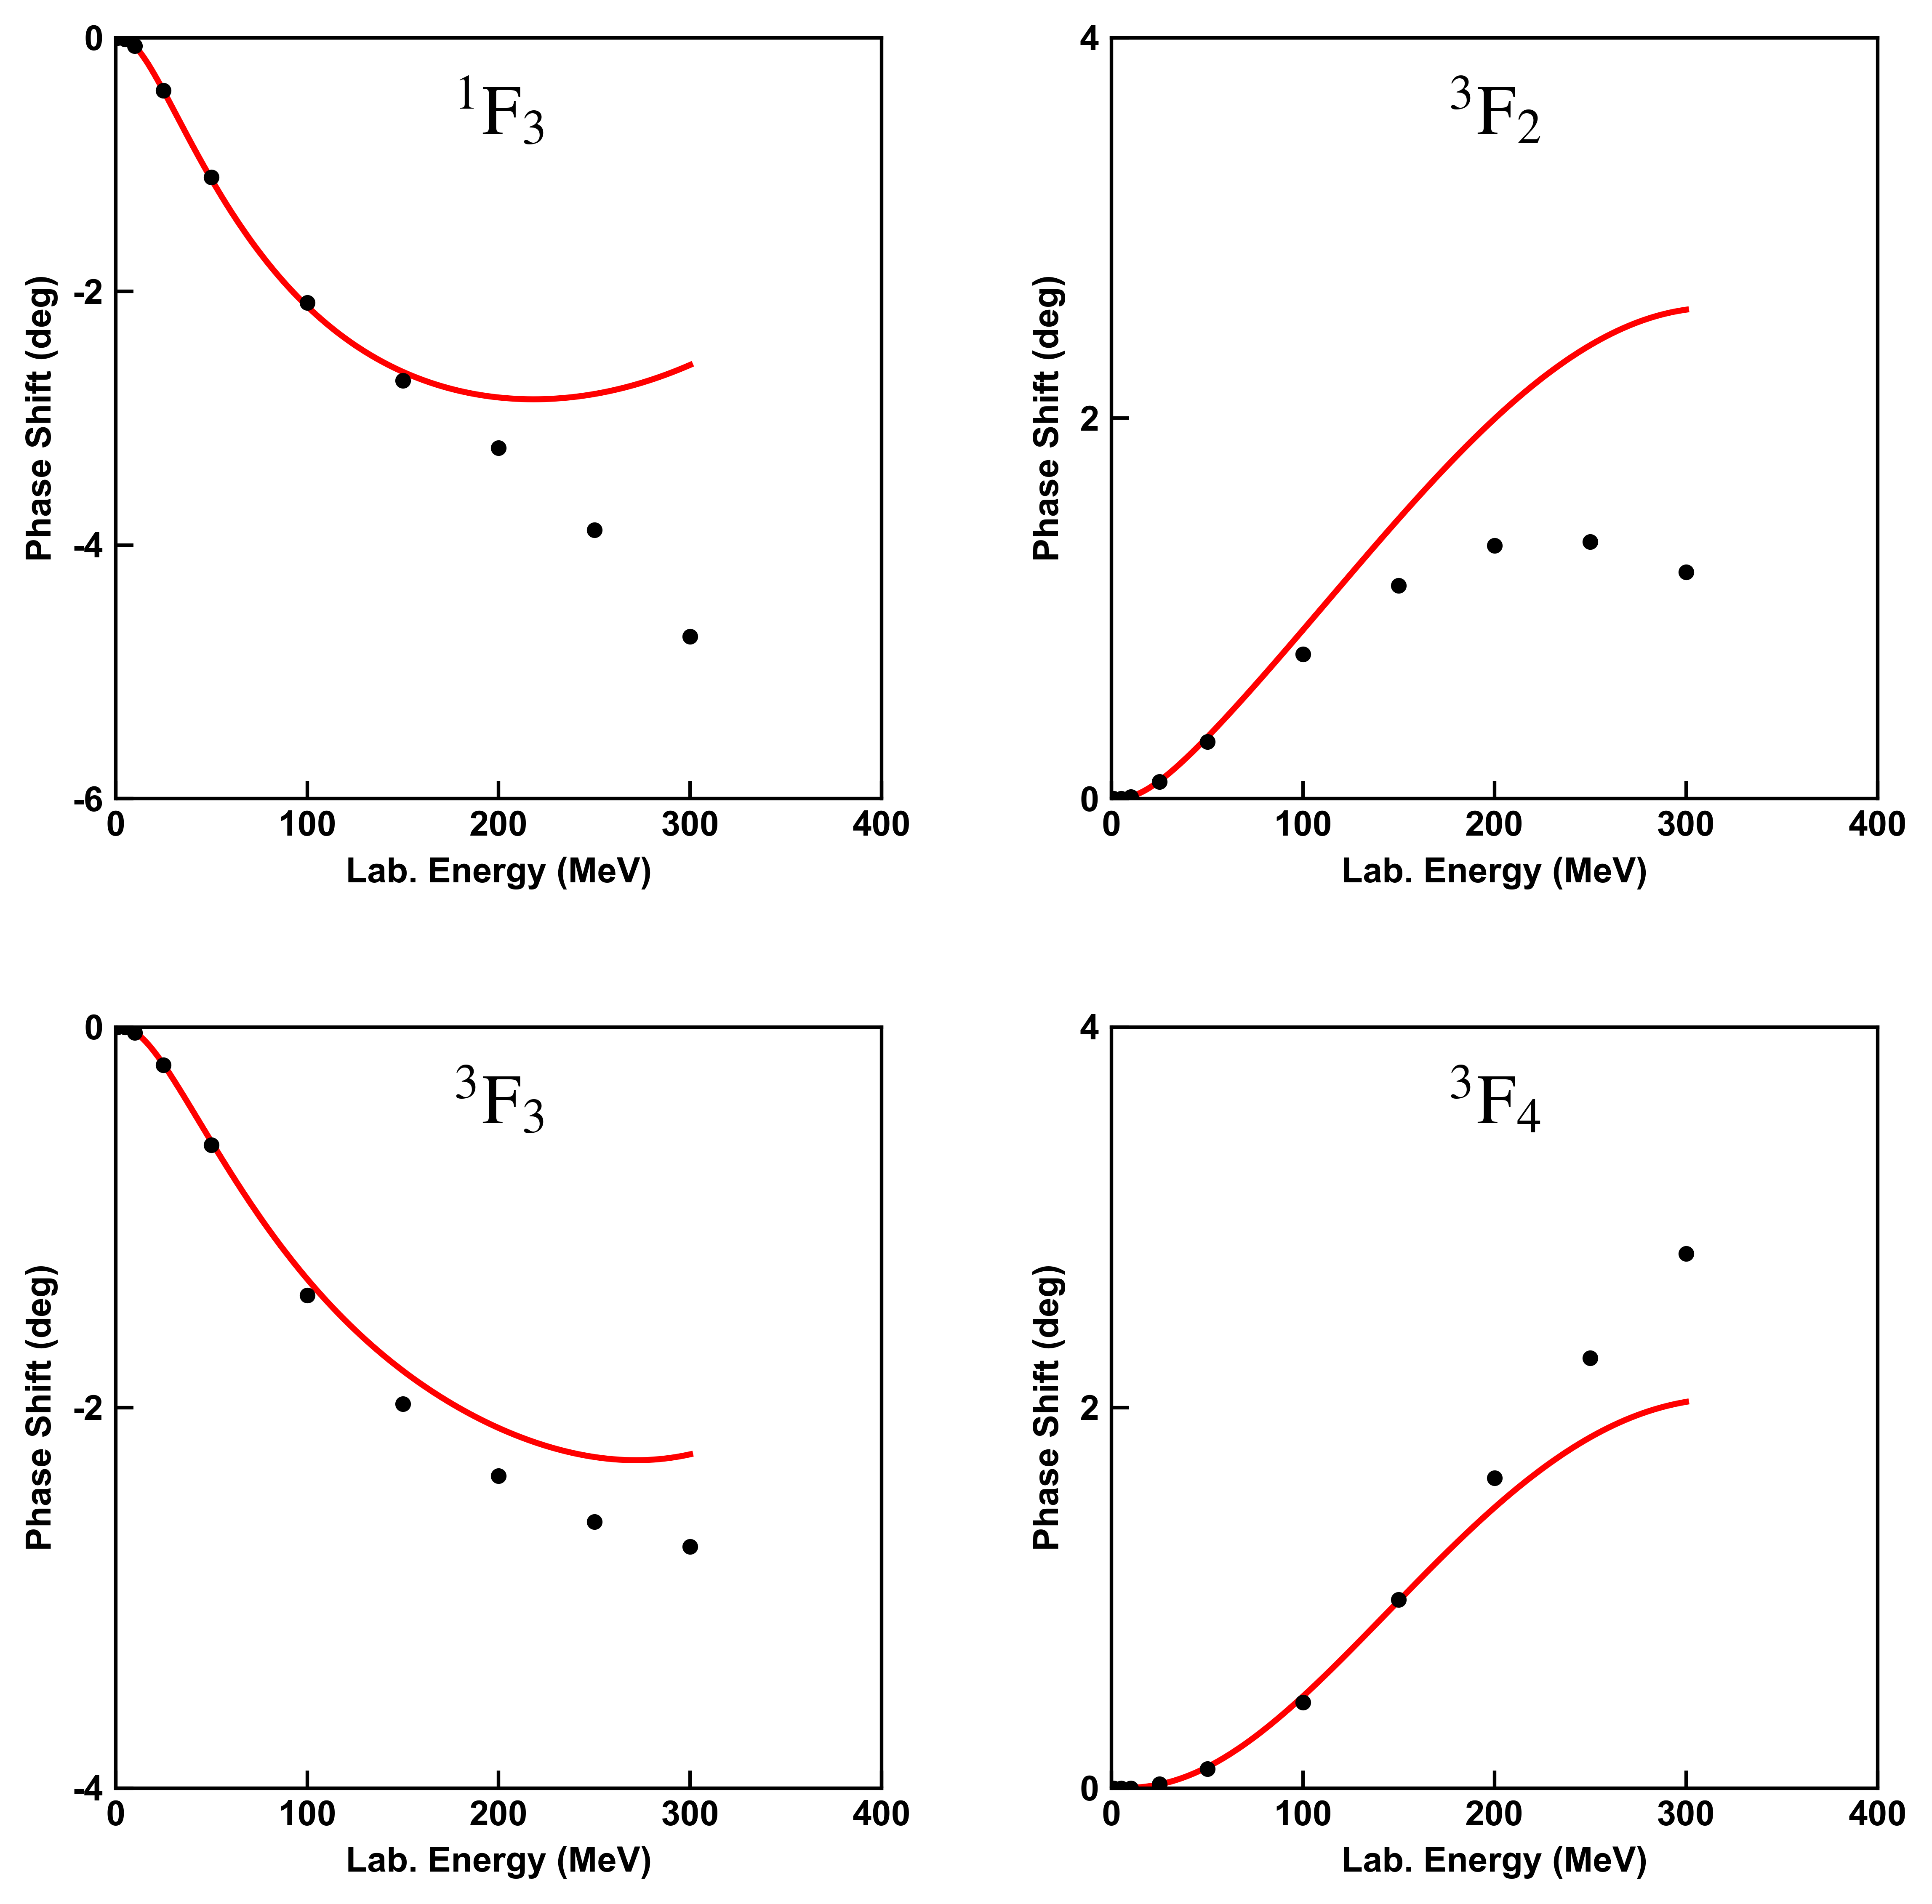

Here is the Python script that generated this plot:
import matplotlib.pyplot as plt
import numpy as np
from matplotlib import rcParams

# * format with following command by autopep8:
# autopep8 --in-place --aggressive --aggressive main.py

# * function that reads the data from file and stores each column in a separate list:


def read_data(filename):
    with open(filename, 'r') as file:
        lines = file.readlines()

    # extract column headers and remove newline character
    headers = lines[0].split()
    headers = [header.strip() for header in headers]

    # initialize empty lists for each column
    data = [[] for i in range(len(headers))]

    # extract data from each line and store in corresponding list
    for line in lines[1:]:
        values = line.split()
        for i, value in enumerate(values):
            data[i].append(float(value))

    # create a dictionary with column headers as keys and corresponding data
    # list as values
    data_dict = dict(zip(headers, data))

    return data_dict


# * Load data from file:
partial_wave_data = {}
with open('./data/Nijmegen.csv', 'r') as f:
    next(f)  # skip the first line
    for line in f:
        data = line.strip().split(',')
        Tlab = int(data[0].strip())
        partial_wave = data[1].strip()
        pn = data[2].strip()
        delta = float(data[3].strip())
        error = float(data[4].strip())
        if partial_wave not in partial_wave_data:
            partial_wave_data[partial_wave] = [[], []]
        if Tlab <= 300:
            partial_wave_data[partial_wave][0].append(Tlab)
            partial_wave_data[partial_wave][1].append(delta)


# * calculated phase shift:
data = read_data('./data/NNScattering.trace')
Tlab = data['Tlab']
phase1F3 = data['1F3']
phase3F2 = data['3F2']
phase3F3 = data['3F3']
phase3F4 = data['3F4']


# size and dpi.
fig = plt.figure(figsize=(9, 9), dpi=600)
# set spacing between subplots
fig.subplots_adjust(hspace=0.3, wspace=0.3)

# font family, weight and size of x, y labels:
font_family = 'Arial'
font_weight = 600
font_size = 10
font_my = {'family': font_family, 'weight': font_weight, 'size': font_size}
# font dict of LSJ symbols:
font_LSJ = {'family': 'arial', 'size': 16}
# ticks width and length:
width_ticks = 1.0
length_ticks = 5
# frame width:
width_frame = 1.0
# mathfont of LSJ symbols:
config = {"mathtext.fontset": 'stix'}
rcParams.update(config)
# relative positions of LSJ symbols:
position_x = 0.5
position_y = 0.9
# line style:
lwith = 1.7
# marker color, size and alpha:
marker_c = "black"
marker_s = 12
marker_a = 1.0

# ! 1F3
plt.subplot(2, 2, 1)
plt.plot(
    Tlab,
    phase1F3,
    color='red',
    linestyle='-',
    linewidth=lwith,
    alpha=1.0,
    zorder=1)
plt.scatter(
    partial_wave_data['1F3'][0],
    partial_wave_data['1F3'][1],
    c=marker_c,
    s=marker_s,
    alpha=marker_a,
    zorder=2)
plt.xlabel('Lab. Energy (MeV)', fontdict=font_my)
plt.ylabel('Phase Shift (deg)', fontdict=font_my)
plt.ylim(-6, 0)  # set y-axis limits
plt.xlim(0, 400)    # set x-axis limits
plt.xticks([0, 100, 200, 300, 400], ['0', '100', '200', '300', '400'],
           fontfamily=font_family, fontweight=font_weight, fontsize=font_size)
plt.yticks([-6, -4, -2, 0], ['-6', '-4', '-2', '0'],
           fontfamily=font_family, fontweight=font_weight, fontsize=font_size)
plt.tick_params(direction='in', width=width_ticks, length=length_ticks)
tk = plt.gca()
tk.spines['bottom'].set_linewidth(width_frame)
tk.spines['top'].set_linewidth(width_frame)
tk.spines['left'].set_linewidth(width_frame)
tk.spines['right'].set_linewidth(width_frame)
plt.text(
    position_x,
    position_y,
    r"$\mathrm{{}^1 F_3}$",
    ha='center',
    va='center',
    transform=tk.transAxes,
    fontsize=20)

# ! 3F2
plt.subplot(2, 2, 2)
plt.plot(
    Tlab,
    phase3F2,
    color='red',
    linestyle='-',
    linewidth=lwith,
    alpha=1.0,
    zorder=1)
plt.scatter(
    partial_wave_data['3F2'][0],
    partial_wave_data['3F2'][1],
    c=marker_c,
    s=marker_s,
    alpha=marker_a,
    zorder=2)
plt.xlabel('Lab. Energy (MeV)', fontdict=font_my)
plt.ylabel('Phase Shift (deg)', fontdict=font_my)
plt.ylim(0, 4)  # set y-axis limits
plt.xlim(0, 400)    # set x-axis limits
plt.xticks([0, 100, 200, 300, 400], ['0', '100', '200', '300', '400'],
           fontfamily=font_family, fontweight=font_weight, fontsize=font_size)
plt.yticks([0, 2, 4], ['0', '2', '4'],
           fontfamily=font_family, fontweight=font_weight, fontsize=font_size)
plt.tick_params(direction='in', width=width_ticks, length=length_ticks)
tk = plt.gca()
tk.spines['bottom'].set_linewidth(width_frame)
tk.spines['top'].set_linewidth(width_frame)
tk.spines['left'].set_linewidth(width_frame)
tk.spines['right'].set_linewidth(width_frame)
plt.text(
    position_x,
    position_y,
    r"$\mathrm{{}^3 F_2}$",
    ha='center',
    va='center',
    transform=tk.transAxes,
    fontsize=20)

# ! 3F3
plt.subplot(2, 2, 3)
plt.plot(
    Tlab,
    phase3F3,
    color='red',
    linestyle='-',
    linewidth=lwith,
    alpha=1.0,
    zorder=1)
plt.scatter(
    partial_wave_data['3F3'][0],
    partial_wave_data['3F3'][1],
    c=marker_c,
    s=marker_s,
    alpha=marker_a,
    zorder=2)
plt.xlabel('Lab. Energy (MeV)', fontdict=font_my)
plt.ylabel('Phase Shift (deg)', fontdict=font_my)
plt.ylim(-4, 0)  # set y-axis limits
plt.xlim(0, 400)    # set x-axis limits
plt.xticks([0, 100, 200, 300, 400], ['0', '100', '200', '300', '400'],
           fontfamily=font_family, fontweight=font_weight, fontsize=font_size)
plt.yticks([-4, -2, 0], ['-4', '-2', '0'],
           fontfamily=font_family, fontweight=font_weight, fontsize=font_size)
plt.tick_params(direction='in', width=width_ticks, length=length_ticks)
tk = plt.gca()
tk.spines['bottom'].set_linewidth(width_frame)
tk.spines['top'].set_linewidth(width_frame)
tk.spines['left'].set_linewidth(width_frame)
tk.spines['right'].set_linewidth(width_frame)
plt.text(
    position_x,
    position_y,
    r"$\mathrm{{}^3 F_3}$",
    ha='center',
    va='center',
    transform=tk.transAxes,
    fontsize=20)

# ! 3F4
plt.subplot(2, 2, 4)
plt.plot(
    Tlab,
    phase3F4,
    color='red',
    linestyle='-',
    linewidth=lwith,
    alpha=1.0,
    zorder=1)
plt.scatter(
    partial_wave_data['3F4'][0],
    partial_wave_data['3F4'][1],
    c=marker_c,
    s=marker_s,
    alpha=marker_a,
    zorder=2)
plt.xlabel('Lab. Energy (MeV)', fontdict=font_my)
plt.ylabel('Phase Shift (deg)', fontdict=font_my)
plt.ylim(0, 4)  # set y-axis limits
plt.xlim(0, 400)    # set x-axis limits
plt.xticks([0, 100, 200, 300, 400], ['0', '100', '200', '300', '400'],
           fontfamily=font_family, fontweight=font_weight, fontsize=font_size)
plt.yticks([0,2,4], ['0', '2', '4'],
           fontfamily=font_family, fontweight=font_weight, fontsize=font_size)
plt.tick_params(direction='in', width=width_ticks, length=length_ticks)
tk = plt.gca()
tk.spines['bottom'].set_linewidth(width_frame)
tk.spines['top'].set_linewidth(width_frame)
tk.spines['left'].set_linewidth(width_frame)
tk.spines['right'].set_linewidth(width_frame)
plt.text(
    position_x,
    position_y,
    r"$\mathrm{{}^3 F_4}$",
    ha='center',
    va='center',
    transform=tk.transAxes,
    fontsize=20)



plt.savefig('phase-F.png', bbox_inches='tight', dpi=600)
plt.show()